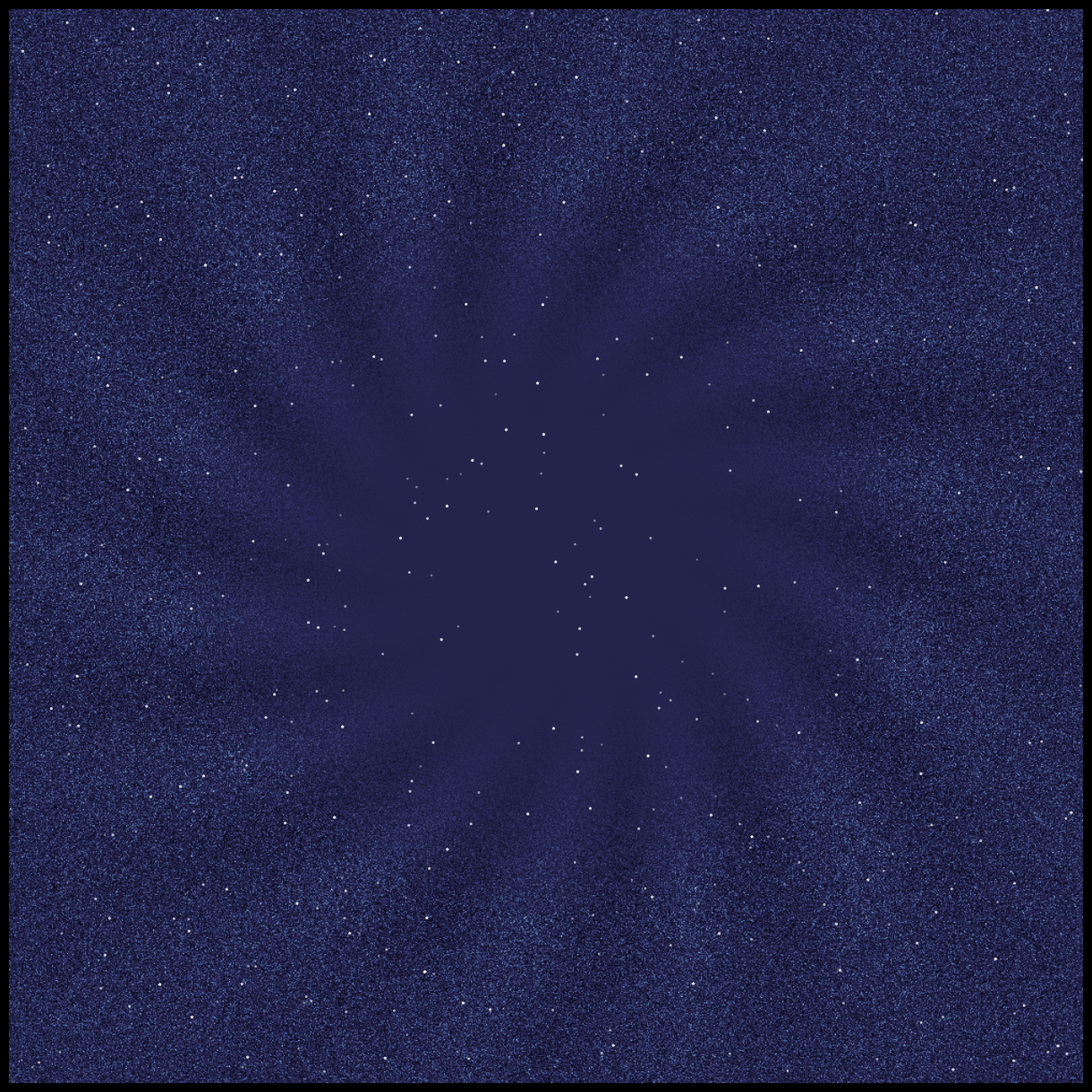

Python code for this plot:
import numpy as np
import matplotlib.pyplot as plt
from matplotlib.colors import LinearSegmentedColormap

# ============= PARAMETERS - EDIT THESE =============
# Image dimensions
WIDTH = 1000
HEIGHT = 1000

# Vortex parameters
NUM_SPIRALS = 14  # Number of spiral arms
SPIRAL_TIGHTNESS = 6  # How tightly the spirals wind
EVENT_HORIZON_RADIUS = 0.4  # Radius of the black hole center circle (0-1 scale)
FALLOFF_WIDTH = 1  # Width of the fade zone around event horizon (larger = smoother)
OUTER_FADE = 1.5  # How much brightness decreases toward center

# Visual effects
NOISE_AMOUNT = 0.5  # Amount of texture/turbulence
CONTRAST_POWER = 2  # Higher = more contrast (try 1.2-2.0)

# Stars
NUM_STARS = 500
STAR_MIN_BRIGHTNESS = 0.3
STAR_MAX_BRIGHTNESS = 1.0

# Colormap (gradient from black to bright)
COLORMAP_COLORS = ['#000000', '#0a0a1a', '#1a1a3a', '#2a2a5a',
                   '#3a4a7a', '#4a6a9a', '#6a8aba', '#8aaacc',
                   '#aaccee', '#d0e0f0', '#ffffff']

# Output
OUTPUT_FILENAME = 'blackhole_vortex_5.png'
DPI = 150


# ===================================================

def create_blackhole_vortex():
    """
    Create a black hole vortex image with swirling effect and depth
    """
    # Create coordinate grids
    x = np.linspace(-2, 2, WIDTH)
    y = np.linspace(-2, 2, HEIGHT)
    X, Y = np.meshgrid(x, y)

    # Convert to polar coordinates
    R = np.sqrt(X ** 2 + Y ** 2)
    theta = np.arctan2(Y, X)

    # Create the spiral/vortex effect
    spiral = np.sin(NUM_SPIRALS * theta - SPIRAL_TIGHTNESS * np.log(R + 0.1))

    # Create radial falloff (brightness decreases toward center)
    radial_gradient = np.exp(-R * OUTER_FADE)

    # Combine spiral with radial gradient
    vortex = spiral * radial_gradient

    # Add some turbulence/noise for texture
    noise = np.random.randn(HEIGHT, WIDTH) * NOISE_AMOUNT
    vortex += noise

    # Create smooth circular mask for event horizon
    # This creates a smooth falloff from EVENT_HORIZON_RADIUS to EVENT_HORIZON_RADIUS + FALLOFF_WIDTH
    fade_start = EVENT_HORIZON_RADIUS
    fade_end = EVENT_HORIZON_RADIUS + FALLOFF_WIDTH

    # Smooth transition: 1 outside fade_end, 0 inside fade_start, smooth in between
    mask = np.clip((R - fade_start) / (fade_end - fade_start), 0, 1)
    mask = mask ** 2  # Quadratic falloff for smoother transition

    # Apply mask to create the black hole center
    vortex = vortex * mask

    # Normalize to 0-1 range
    vortex = (vortex - vortex.min()) / (vortex.max() - vortex.min())

    # Apply power curve for more dramatic contrast
    vortex = vortex ** CONTRAST_POWER

    # Create custom colormap
    n_bins = 256
    cmap = LinearSegmentedColormap.from_list('blackhole', COLORMAP_COLORS, N=n_bins)

    # Add stars (avoid the center region)
    star_x = np.random.uniform(0, WIDTH, NUM_STARS)
    star_y = np.random.uniform(0, HEIGHT, NUM_STARS)
    star_brightness = np.random.uniform(STAR_MIN_BRIGHTNESS, STAR_MAX_BRIGHTNESS, NUM_STARS)

    return vortex, cmap, (star_x, star_y, star_brightness)


# Generate the image
print("Generating black hole vortex...")
vortex, cmap, stars = create_blackhole_vortex()

# Create figure
fig, ax = plt.subplots(figsize=(12, 12), facecolor='black')
ax.set_facecolor('black')

# Display the vortex
im = ax.imshow(vortex, cmap=cmap, interpolation='bilinear')

# Add stars
star_x, star_y, star_brightness = stars
star_sizes = star_brightness * 3
ax.scatter(star_x, star_y, s=star_sizes, c='white', alpha=star_brightness * 0.8, marker='*')

# Remove axes
ax.axis('off')
plt.tight_layout(pad=0)

# Save the image
plt.savefig(OUTPUT_FILENAME, dpi=DPI, facecolor='black', bbox_inches='tight', pad_inches=0)
print(f"Image saved as '{OUTPUT_FILENAME}'")

plt.show()
